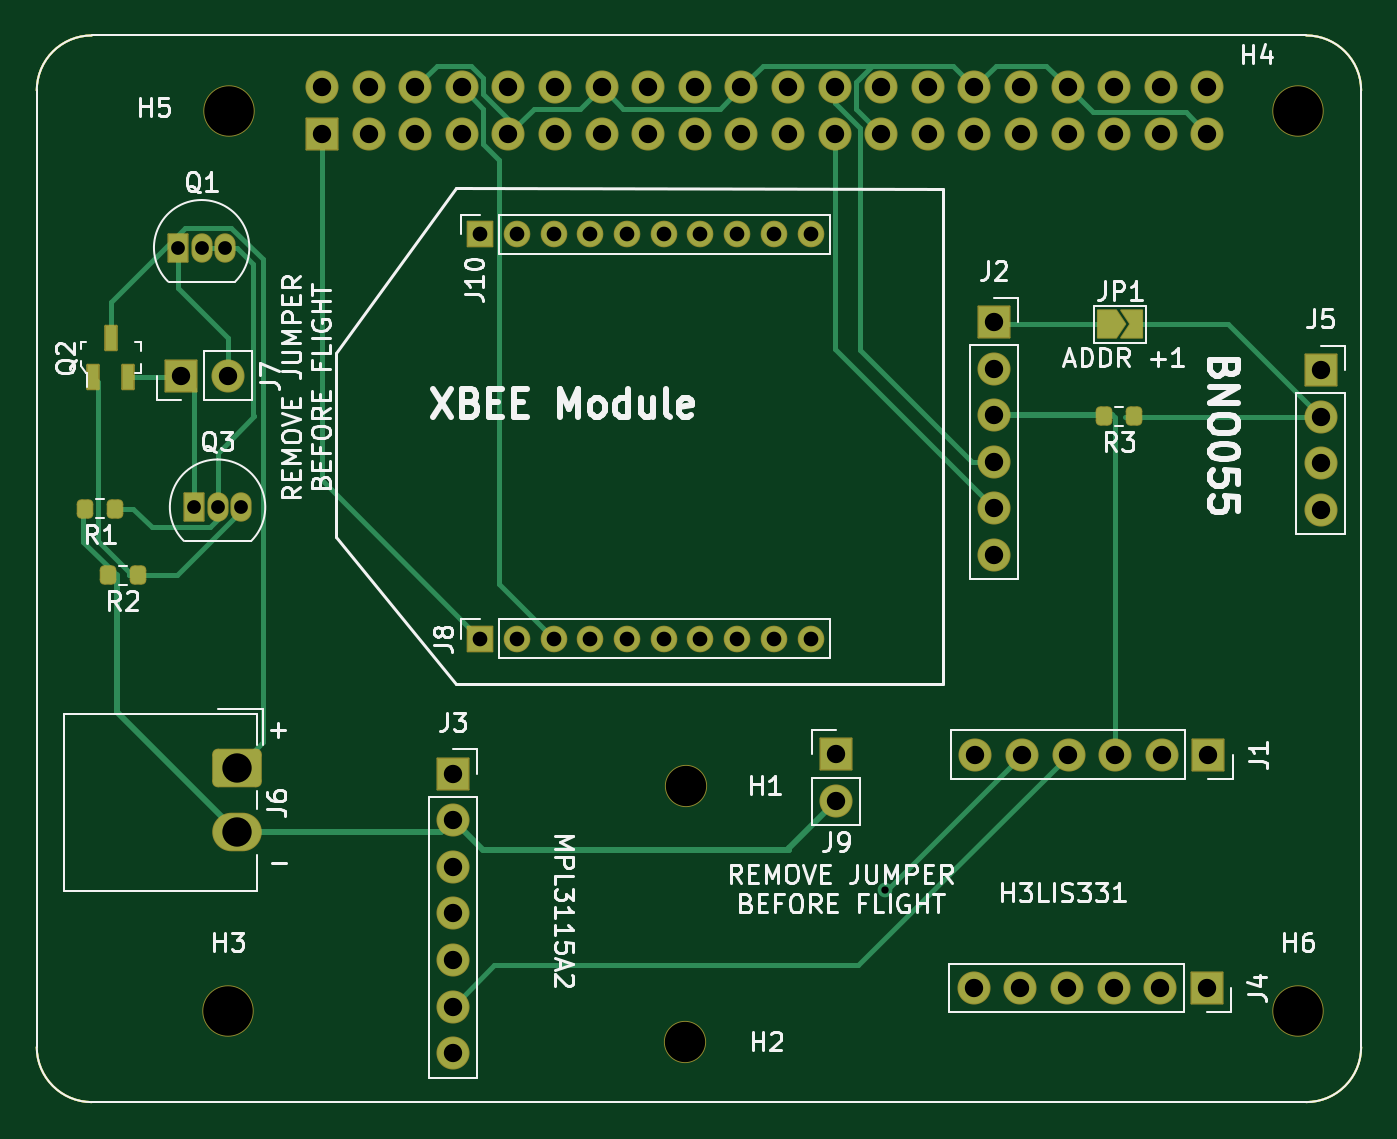
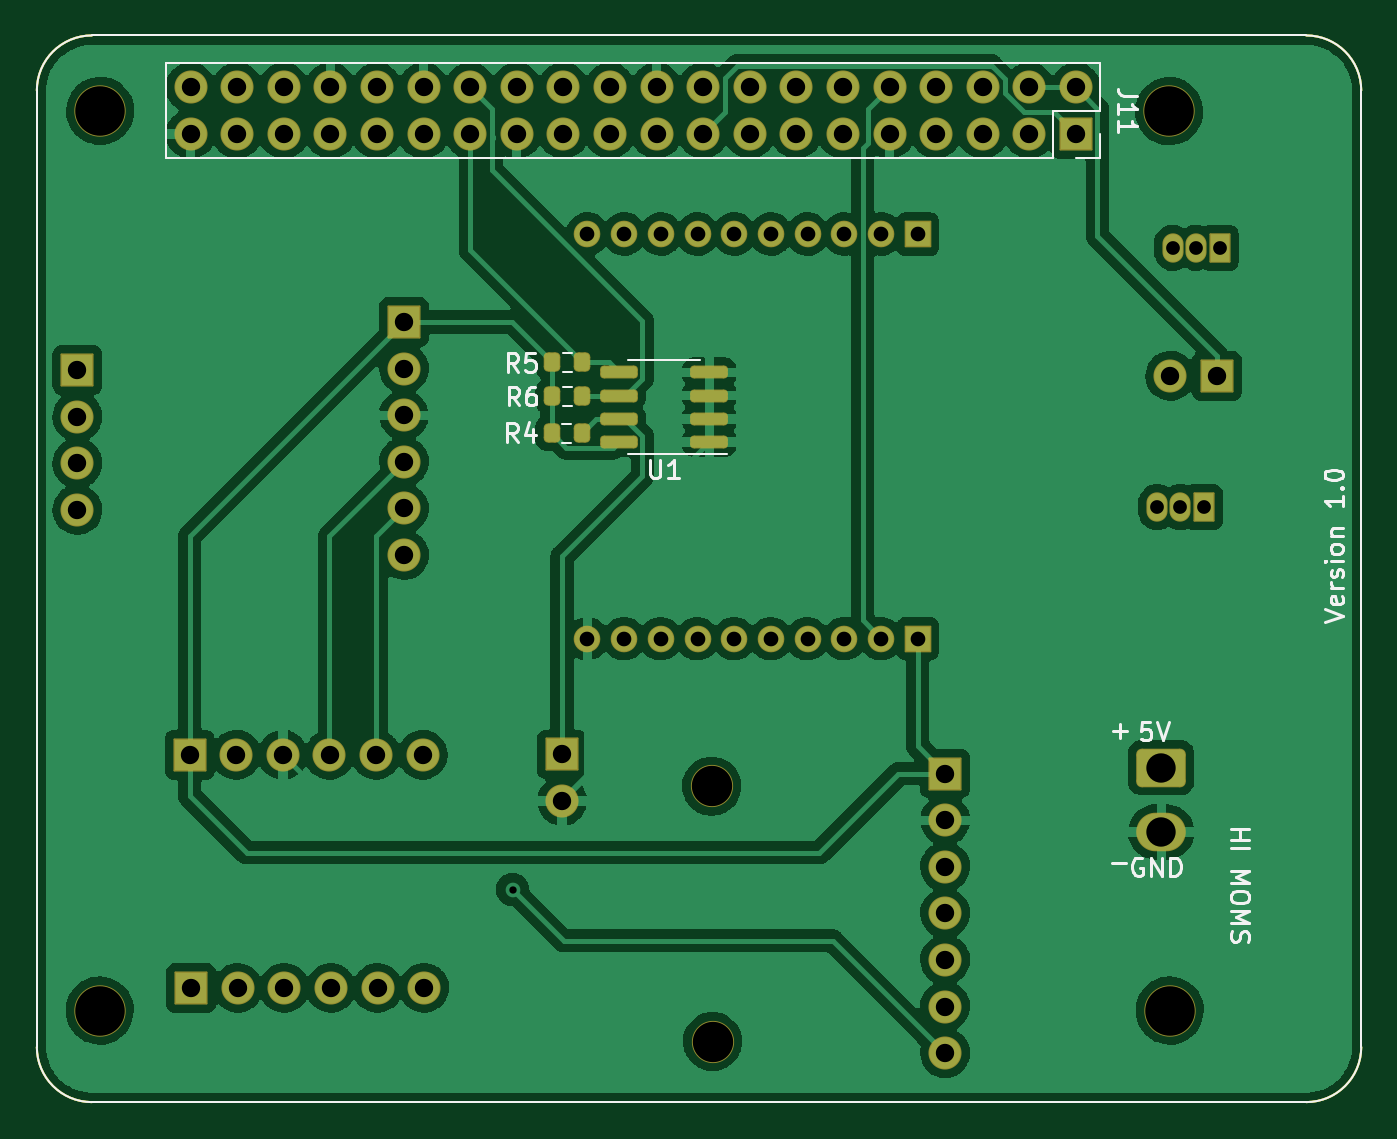
Circuit board: 11 layer files. Board 72.2 x 58.1 mm.
- bottom_copper: RocketHat-B_Cu.gbr (182710 bytes)
- bottom_mask: RocketHat-B_Mask.gbr (6606 bytes)
- paste: RocketHat-B_Paste.gbr (2280 bytes)
- bottom_silk: RocketHat-B_Silkscreen.gbr (10197 bytes)
- outline: RocketHat-Edge_Cuts.gbr (974 bytes)
- top_copper: RocketHat-F_Cu.gbr (15446 bytes)
- top_mask: RocketHat-F_Mask.gbr (7210 bytes)
- paste: RocketHat-F_Paste.gbr (1973 bytes)
- top_silk: RocketHat-F_Silkscreen.gbr (38519 bytes)
- drill: RocketHat-NPTH.drl (498 bytes)
- drill: RocketHat-PTH.drl (2195 bytes)

=== bottom_copper: RocketHat-B_Cu.gbr (182710 bytes, source omitted) ===
=== bottom_mask: RocketHat-B_Mask.gbr (6606 bytes, source omitted) ===
=== paste: RocketHat-B_Paste.gbr (2280 bytes, source withheld) ===
=== bottom_silk: RocketHat-B_Silkscreen.gbr (10197 bytes, source omitted) ===
=== outline: RocketHat-Edge_Cuts.gbr ===
%TF.GenerationSoftware,KiCad,Pcbnew,(6.0.0)*%
%TF.CreationDate,2022-02-21T16:22:07-05:00*%
%TF.ProjectId,RocketHat,526f636b-6574-4486-9174-2e6b69636164,V1.0*%
%TF.SameCoordinates,Original*%
%TF.FileFunction,Profile,NP*%
%FSLAX46Y46*%
G04 Gerber Fmt 4.6, Leading zero omitted, Abs format (unit mm)*
G04 Created by KiCad (PCBNEW (6.0.0)) date 2022-02-21 16:22:07*
%MOMM*%
%LPD*%
G01*
G04 APERTURE LIST*
%TA.AperFunction,Profile*%
%ADD10C,0.100000*%
%TD*%
G04 APERTURE END LIST*
D10*
X16533177Y-13330620D02*
G75*
G03*
X13535977Y-16327820I2J-2997202D01*
G01*
X16533177Y-71471220D02*
X82725577Y-71471220D01*
X85722777Y-68474020D02*
X85722777Y-16327820D01*
X82725577Y-13330620D02*
X16533177Y-13330620D01*
X85722777Y-16327820D02*
G75*
G03*
X82725577Y-13330620I-2997202J-2D01*
G01*
X13535977Y-68474020D02*
G75*
G03*
X16533177Y-71471220I2997202J2D01*
G01*
X82725577Y-71471220D02*
G75*
G03*
X85722777Y-68474020I-2J2997202D01*
G01*
X13535977Y-16327820D02*
X13535977Y-68474020D01*
M02*

=== top_copper: RocketHat-F_Cu.gbr (15446 bytes, source omitted) ===
=== top_mask: RocketHat-F_Mask.gbr (7210 bytes, source omitted) ===
=== paste: RocketHat-F_Paste.gbr (1973 bytes, source withheld) ===
=== top_silk: RocketHat-F_Silkscreen.gbr (38519 bytes, source omitted) ===
=== drill: RocketHat-NPTH.drl ===
M48
; DRILL file {KiCad (6.0.0)} date Mon Feb 21 16:19:52 2022
; FORMAT={-:-/ absolute / inch / decimal}
; #@! TF.CreationDate,2022-02-21T16:19:52-05:00
; #@! TF.GenerationSoftware,Kicad,Pcbnew,(6.0.0)
; #@! TF.FileFunction,NonPlated,1,2,NPTH
FMAT,2
INCH
; #@! TA.AperFunction,NonPlated,NPTH,ComponentDrill
T1C0.0866
; #@! TA.AperFunction,NonPlated,NPTH,ComponentDrill
T2C0.1063
%
G90
G05
T1
X1.9249Y-2.6838
X1.9269Y-2.1358
T2
X0.9439Y-2.6174
X0.9451Y-0.6874
X3.2389Y-0.6864
X3.2399Y-2.6174
T0
M30

=== drill: RocketHat-PTH.drl ===
M48
; DRILL file {KiCad (6.0.0)} date Mon Feb 21 16:19:52 2022
; FORMAT={-:-/ absolute / inch / decimal}
; #@! TF.CreationDate,2022-02-21T16:19:52-05:00
; #@! TF.GenerationSoftware,Kicad,Pcbnew,(6.0.0)
; #@! TF.FileFunction,Plated,1,2,PTH
FMAT,2
INCH
; #@! TA.AperFunction,Plated,PTH,ViaDrill
T1C0.0157
; #@! TA.AperFunction,Plated,PTH,ComponentDrill
T2C0.0295
; #@! TA.AperFunction,Plated,PTH,ComponentDrill
T3C0.0315
; #@! TA.AperFunction,Plated,PTH,ComponentDrill
T4C0.0394
; #@! TA.AperFunction,Plated,PTH,ComponentDrill
T5C0.0630
%
G90
G05
T1
X2.3539Y-2.3578
T2
X0.8367Y-0.9803
X0.8709Y-1.5371
X0.8867Y-0.9803
X0.9209Y-1.5371
X0.9367Y-0.9803
X0.9709Y-1.5371
T3
X1.4848Y-0.9512
X1.4848Y-1.8192
X1.5635Y-0.9512
X1.5635Y-1.8192
X1.6423Y-0.9512
X1.6423Y-1.8192
X1.721Y-0.9512
X1.721Y-1.8192
X1.7997Y-0.9512
X1.7997Y-1.8192
X1.8785Y-0.9512
X1.8785Y-1.8192
X1.9572Y-0.9512
X1.9572Y-1.8192
X2.036Y-0.9512
X2.036Y-1.8192
X2.1147Y-0.9512
X2.1147Y-1.8192
X2.1934Y-0.9512
X2.1934Y-1.8192
T4
X0.8425Y-1.2552
X0.9425Y-1.2552
X1.1451Y-0.6362
X1.1451Y-0.7362
X1.2451Y-0.6362
X1.2451Y-0.7362
X1.3451Y-0.6362
X1.3451Y-0.7362
X1.4259Y-2.1088
X1.4259Y-2.2088
X1.4259Y-2.3088
X1.4259Y-2.4088
X1.4259Y-2.5088
X1.4259Y-2.6088
X1.4259Y-2.7088
X1.4451Y-0.6362
X1.4451Y-0.7362
X1.5451Y-0.6362
X1.5451Y-0.7362
X1.6451Y-0.6362
X1.6451Y-0.7362
X1.7451Y-0.6362
X1.7451Y-0.7362
X1.8451Y-0.6362
X1.8451Y-0.7362
X1.9451Y-0.6362
X1.9451Y-0.7362
X2.0451Y-0.6362
X2.0451Y-0.7362
X2.1451Y-0.6362
X2.1451Y-0.7362
X2.2451Y-0.6362
X2.2451Y-0.7362
X2.2479Y-2.0678
X2.2479Y-2.1678
X2.3451Y-0.6362
X2.3451Y-0.7362
X2.4451Y-0.6362
X2.4451Y-0.7362
X2.5439Y-2.5688
X2.5451Y-0.6362
X2.5451Y-0.7362
X2.5469Y-2.0684
X2.5871Y-1.1398
X2.5871Y-1.2398
X2.5871Y-1.3398
X2.5871Y-1.4398
X2.5871Y-1.5398
X2.5871Y-1.6398
X2.6439Y-2.5688
X2.6451Y-0.6362
X2.6451Y-0.7362
X2.6469Y-2.0684
X2.7439Y-2.5688
X2.7451Y-0.6362
X2.7451Y-0.7362
X2.7469Y-2.0684
X2.8439Y-2.5688
X2.8451Y-0.6362
X2.8451Y-0.7362
X2.8469Y-2.0684
X2.9439Y-2.5688
X2.9451Y-0.6362
X2.9451Y-0.7362
X2.9469Y-2.0684
X3.0439Y-2.5688
X3.0451Y-0.6362
X3.0451Y-0.7362
X3.0469Y-2.0684
X3.2879Y-1.2428
X3.2879Y-1.3428
X3.2879Y-1.4428
X3.2879Y-1.5428
T5
X0.9621Y-2.0964
X0.9621Y-2.2342
T0
M30
